The GitHub repository Gabe-flomo/Filtr contains a labelled image folder "Images" with 2 categories: kick drum, snare drum. Examples follow, each with its label.

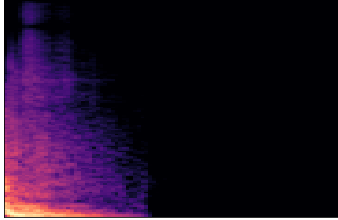
Label: kick drum

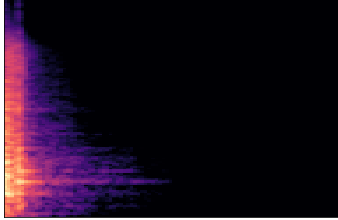
Label: snare drum

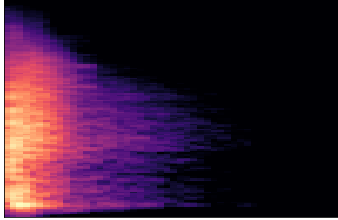
Label: snare drum

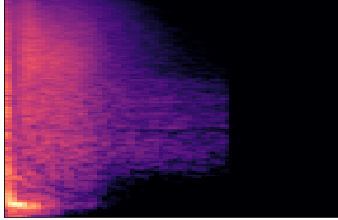
Label: snare drum

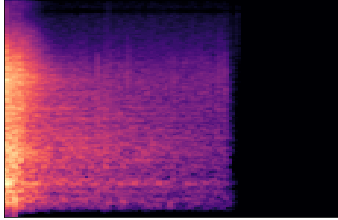
Label: snare drum

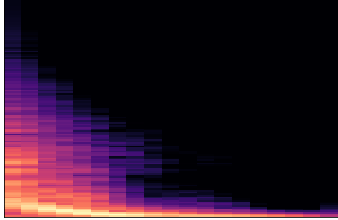
Label: kick drum
